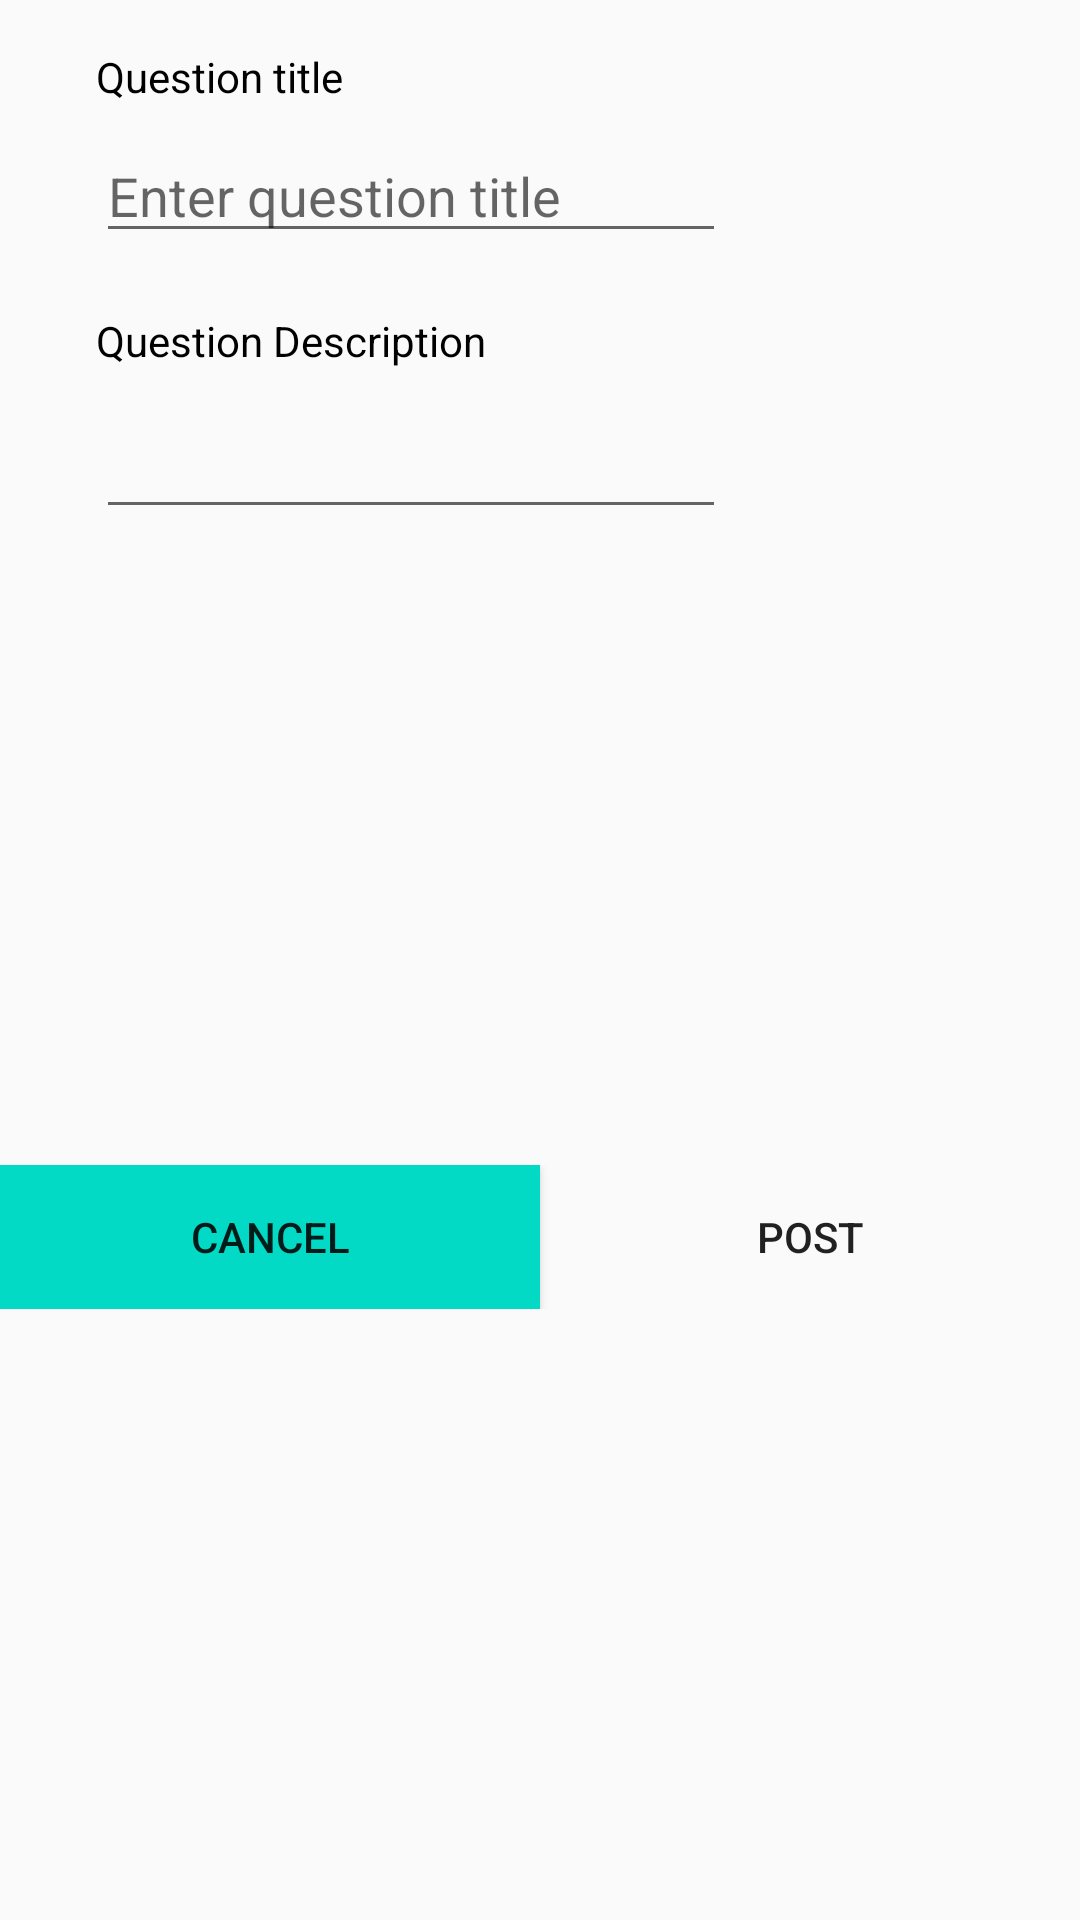

Reconstruct the res/layout file that produces this screen, plus the resources it refers to.
<!-- AndroidManifest.xml: application theme Theme.AppCompat.Light -->
<!-- res/layout/ask_qus_bottomsheet.xml -->
<?xml version="1.0" encoding="utf-8"?>
<androidx.constraintlayout.widget.ConstraintLayout xmlns:android="http://schemas.android.com/apk/res/android"
    xmlns:app="http://schemas.android.com/apk/res-auto"
    xmlns:tools="http://schemas.android.com/tools"
    android:layout_width="match_parent"
    android:layout_height="wrap_content">

    <TextView
        android:id="@+id/textView5"
        android:layout_width="wrap_content"
        android:layout_height="wrap_content"
        android:layout_marginStart="32dp"
        android:layout_marginTop="16dp"
        android:text="Question title"
        android:textColor="@color/black"
        app:layout_constraintStart_toStartOf="parent"
        app:layout_constraintTop_toTopOf="parent" />

    <TextView
        android:id="@+id/textView6"
        android:layout_width="wrap_content"
        android:layout_height="wrap_content"
        android:layout_marginStart="32dp"
        android:layout_marginTop="104dp"
        android:text="Question Description"
        android:textColor="@color/black"
        app:layout_constraintStart_toStartOf="parent"
        app:layout_constraintTop_toTopOf="parent" />

    <EditText
        android:id="@+id/qus_tit"
        android:layout_width="wrap_content"
        android:layout_height="wrap_content"
        android:layout_marginStart="32dp"
        android:layout_marginTop="8dp"
        android:ems="10"
        android:hint="Enter question title"
        android:inputType="textShortMessage"
        app:layout_constraintStart_toStartOf="parent"
        app:layout_constraintTop_toBottomOf="@+id/textView5" />

    <EditText
        android:id="@+id/qus_desc_box"
        android:layout_width="wrap_content"
        android:layout_height="wrap_content"
        android:layout_marginStart="32dp"
        android:layout_marginTop="12dp"
        android:ems="10"
        android:gravity="start|top"
        android:inputType="textMultiLine"
        app:layout_constraintStart_toStartOf="parent"
        app:layout_constraintTop_toBottomOf="@+id/textView6" />

    <LinearLayout
        android:layout_width="match_parent"
        android:layout_height="wrap_content"
        android:layout_marginTop="32dp"
        android:layout_marginBottom="24dp"
        android:orientation="horizontal"
        app:layout_constraintBottom_toBottomOf="parent"
        app:layout_constraintEnd_toEndOf="parent"
        app:layout_constraintStart_toStartOf="parent"
        app:layout_constraintTop_toBottomOf="@+id/qus_desc_box">

        <Button
            android:id="@+id/qus_cancel"
            android:layout_width="match_parent"
            android:layout_height="wrap_content"
            android:layout_weight="1"
            android:background="@color/colorAccent"
            android:text="Cancel" />

        <Button
            android:id="@+id/post_qus"
            android:layout_width="match_parent"
            android:layout_height="wrap_content"
            android:layout_weight="1"
            android:background="@color/fui_bgPhone"
            android:text="Post" />
    </LinearLayout>
</androidx.constraintlayout.widget.ConstraintLayout>
<!-- resources referenced by this layout -->
<resources>
  <color name="black">#FF000000</color>
  <!-- not gathered from this repository: default colours our renderer supplied (Android Studio template values) -->
  <color name="colorAccent">#FF03DAC5</color>
</resources>
